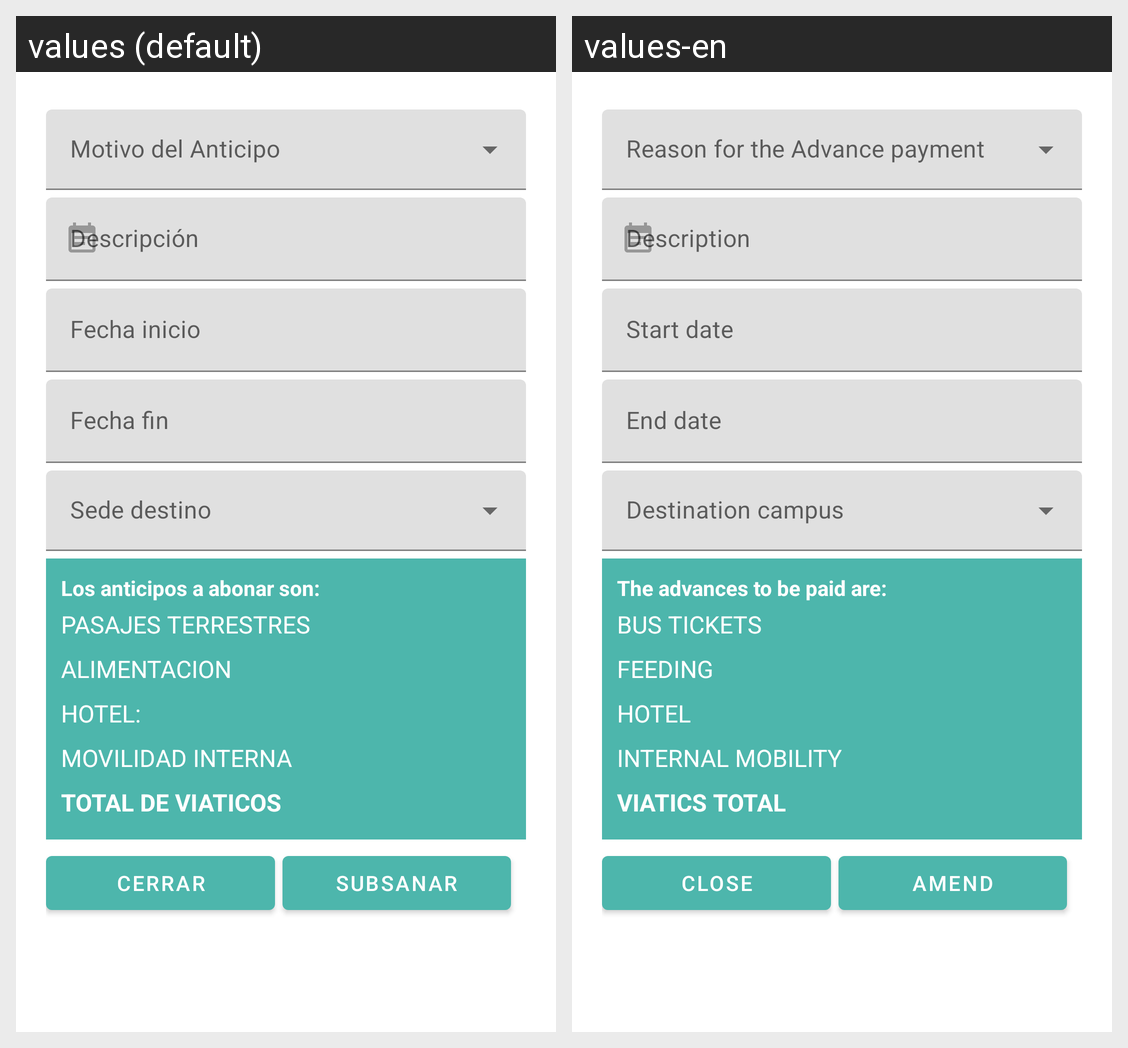

The same Android screen rendered under two of its app's locales, left to right. List the strings drawn on it with the default value and each locale's translation.
Android screen res/layout/dialog_anticipo.xml rendered under 2 locales, left to right: values (default), values-en. Device: Nexus 5 (rendered at 1080×1920; each locale shown at half size, 540×960, under a caption strip naming it); theme Theme.AppNavigationDrawerActivity.
Strings drawn on this screen, with the default value and each locale's value (text and hints the layout hard-codes, and strings that could not be matched under every locale, appear in the picture but are not listed):

descripci_n
  values: Descripción
  values-en: Description

fecha_inicio
  values: Fecha inicio
  values-en: Start date

fecha_fin
  values: Fecha fin
  values-en: End date

los_anticipos_a_abonar_son
  values: Los anticipos a abonar son:
  values-en: The advances to be paid are:

pasajes_terrestres_rendicion
  values: PASAJES TERRESTRES
  values-en: BUS TICKETS

alimentacion_rendicion
  values: ALIMENTACION
  values-en: FEEDING

hotel_rendicion
  values: HOTEL:
  values-en: HOTEL

movilidad_interna_rendicion
  values: MOVILIDAD INTERNA
  values-en: INTERNAL MOBILITY

total_de_viaticos
  values: TOTAL DE VIATICOS
  values-en: VIATICS TOTAL

cerrar
  values: Cerrar
  values-en: Close

subsanar
  values: Subsanar
  values-en: amend
